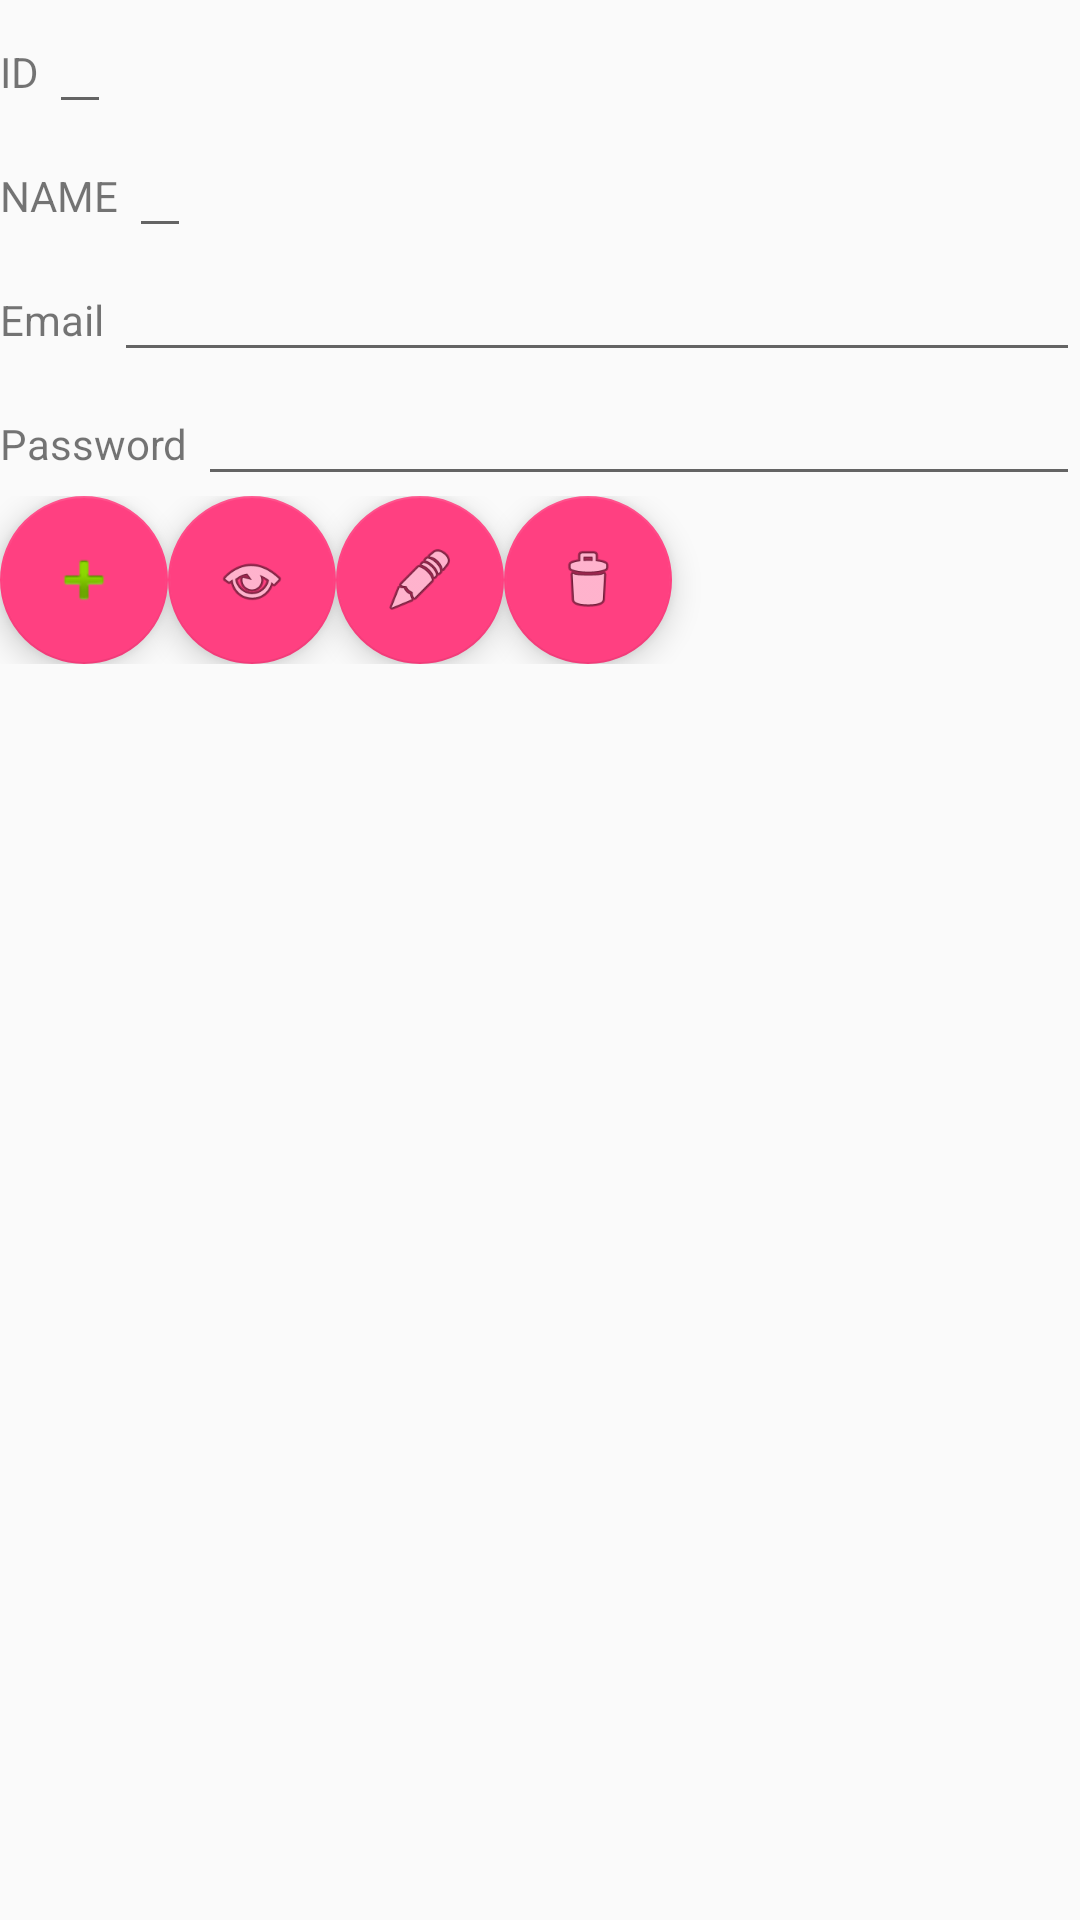

Android layout source for this screen:
<!-- AndroidManifest.xml: application theme AppTheme -->
<!-- res/layout/sqlfile.xml -->
<?xml version="1.0" encoding="utf-8"?>
<LinearLayout xmlns:android="http://schemas.android.com/apk/res/android"
    xmlns:app="http://schemas.android.com/apk/res-auto"
    android:orientation="vertical"
    android:layout_width="match_parent"
    android:layout_height="match_parent">
    <LinearLayout
        android:layout_width="match_parent"
        android:layout_height="wrap_content"
        android:orientation="horizontal">
        <TextView
            android:layout_width="wrap_content"
            android:layout_height="wrap_content"
            android:text="ID "
            android:id="@+id/id"/>
        <EditText
            android:layout_width="wrap_content"
            android:layout_height="wrap_content"
            android:id="@+id/eid"/>
    </LinearLayout>

    <LinearLayout
        android:layout_width="match_parent"
        android:layout_height="wrap_content"
        android:orientation="horizontal">
        <TextView
            android:layout_width="wrap_content"
            android:layout_height="wrap_content"
            android:text="NAME "
            android:id="@+id/name"/>
        <EditText
            android:layout_width="wrap_content"
            android:layout_height="wrap_content"
            android:id="@+id/ename"/>
    </LinearLayout>
    <LinearLayout
        android:layout_width="match_parent"
        android:layout_height="wrap_content"
        android:orientation="horizontal">
        <TextView
            android:layout_width="wrap_content"
            android:layout_height="wrap_content"
            android:text="Email "
            android:id="@+id/email"/>

        <EditText
            android:layout_width="wrap_content"
            android:layout_height="wrap_content"
            android:inputType="textEmailAddress"
            android:ems="10"
            android:id="@+id/eemail"
            android:layout_weight="1" />
    </LinearLayout>
    <LinearLayout
        android:layout_width="match_parent"
        android:layout_height="wrap_content"
        android:orientation="horizontal">
        <TextView
            android:layout_width="wrap_content"
            android:layout_height="wrap_content"
            android:text="Password "
            android:id="@+id/password"/>

        <EditText
            android:layout_width="wrap_content"
            android:layout_height="wrap_content"
            android:inputType="textPassword"
            android:ems="10"
            android:id="@+id/epassword"
            android:layout_weight="1" />
    </LinearLayout>
    <LinearLayout
        android:layout_width="match_parent"
        android:layout_height="wrap_content"
        android:orientation="horizontal">

        <android.support.design.widget.FloatingActionButton android:id="@+id/fabadd"
            android:layout_width="wrap_content" android:layout_height="wrap_content"
            android:layout_gravity="bottom"

            android:layout_margin="@dimen/fab_margin"
            android:src="@android:drawable/ic_input_add" />
        <android.support.design.widget.FloatingActionButton android:id="@+id/fabview"
            android:layout_width="wrap_content" android:layout_height="wrap_content"
            android:layout_gravity="bottom|end" android:layout_margin="@dimen/fab_margin"
            android:src="@android:drawable/ic_menu_view" />
        <android.support.design.widget.FloatingActionButton android:id="@+id/fabupdate"
            android:layout_width="wrap_content" android:layout_height="wrap_content"
            android:layout_gravity="bottom|end" android:layout_margin="@dimen/fab_margin"
            android:src="@android:drawable/ic_menu_edit" />
        <android.support.design.widget.FloatingActionButton android:id="@+id/fabdelete"
            android:layout_width="wrap_content" android:layout_height="wrap_content"
            android:layout_gravity="bottom|end" android:layout_margin="@dimen/fab_margin"
            android:src="@android:drawable/ic_menu_delete" />
    </LinearLayout>


</LinearLayout>
<!-- resources referenced by this layout -->
<resources>
  <style name="AppTheme" parent="Theme.AppCompat.Light.DarkActionBar">
          
          <item name="colorPrimary">@color/colorPrimary</item>
          <item name="colorPrimaryDark">@color/colorPrimaryDark</item>
          <item name="colorAccent">@color/colorAccent</item>
      </style>
  <color name="colorPrimary">#3F51B5</color>
  <color name="colorPrimaryDark">#303F9F</color>
  <color name="colorAccent">#FF4081</color>
</resources>
